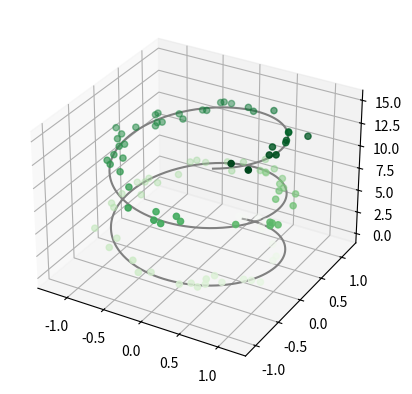

Source code (Python):


from mpl_toolkits import mplot3d
import numpy as np
import matplotlib.pyplot as plt


fig = plt.figure()

ax = plt.axes(projection='3d')
''''''
# Data for a three-dimensional line
zline = np.linspace(0, 15, 1000)
xline = np.sin(zline)
yline = np.cos(zline)
ax.plot3D(xline, yline, zline, 'gray')

# Data for three-dimensional scattered points
zdata = 15 * np.random.random(100)
xdata = np.sin(zdata) + 0.1 * np.random.randn(100)
ydata = np.cos(zdata) + 0.1 * np.random.randn(100)
ax.scatter3D(xdata, ydata, zdata, c=zdata, cmap='Greens');

plt.show()
